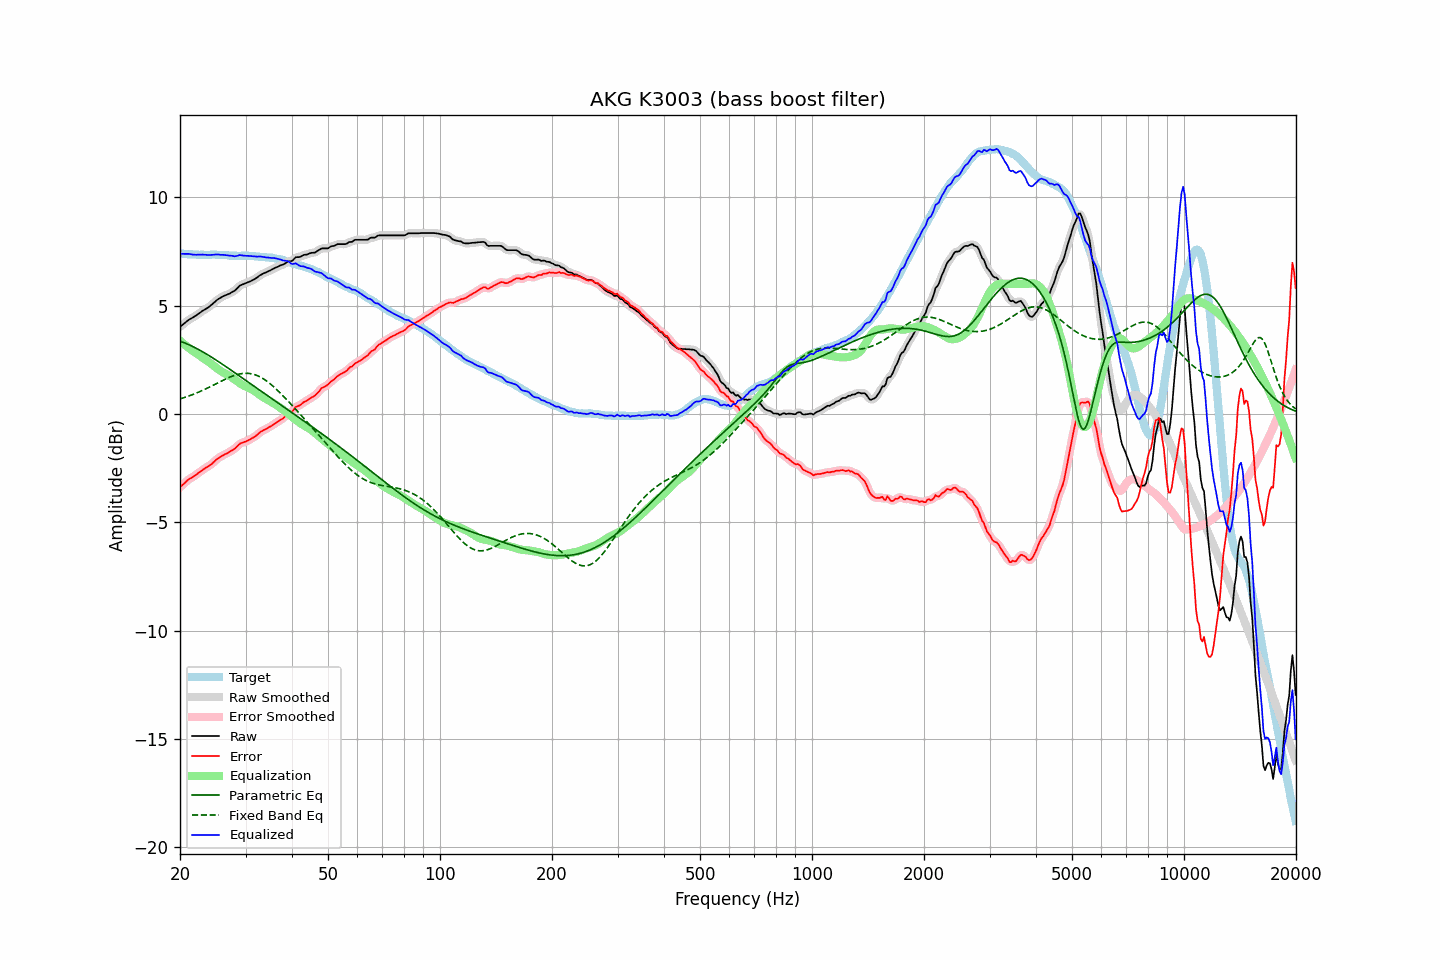

Values plotted in this chart, from the file beside it:
frequency, raw, error, smoothed, error_smoothed, equalization, parametric_eq, fixed_band_eq, equalized_raw, equalized_smoothed, target
20.00, 4.02, -3.39, 4.02, -3.39, 3.38, 3.35, 0.69, 7.39, 7.39, 7.40
20.20, 4.08, -3.32, 4.08, -3.32, 3.31, 3.33, 0.71, 7.39, 7.39, 7.39
20.40, 4.14, -3.26, 4.14, -3.25, 3.25, 3.30, 0.74, 7.39, 7.39, 7.39
20.61, 4.20, -3.19, 4.20, -3.18, 3.19, 3.27, 0.76, 7.38, 7.39, 7.38
20.81, 4.26, -3.11, 4.26, -3.11, 3.13, 3.24, 0.79, 7.38, 7.39, 7.37
21.02, 4.32, -3.04, 4.31, -3.05, 3.07, 3.21, 0.81, 7.39, 7.38, 7.36
21.23, 4.37, -2.99, 4.36, -3.00, 3.01, 3.18, 0.84, 7.38, 7.37, 7.36
21.44, 4.41, -2.96, 4.41, -2.96, 2.96, 3.14, 0.87, 7.36, 7.36, 7.37
21.66, 4.45, -2.91, 4.45, -2.91, 2.90, 3.11, 0.90, 7.35, 7.35, 7.36
21.87, 4.50, -2.86, 4.49, -2.87, 2.85, 3.07, 0.92, 7.35, 7.35, 7.36
22.09, 4.54, -2.81, 4.54, -2.81, 2.80, 3.03, 0.95, 7.34, 7.34, 7.35
22.31, 4.60, -2.75, 4.59, -2.75, 2.75, 2.99, 0.99, 7.35, 7.34, 7.35
22.54, 4.65, -2.69, 4.65, -2.70, 2.70, 2.95, 1.02, 7.35, 7.35, 7.34
22.76, 4.70, -2.65, 4.70, -2.64, 2.65, 2.91, 1.05, 7.35, 7.35, 7.35
22.99, 4.76, -2.59, 4.75, -2.59, 2.60, 2.87, 1.08, 7.35, 7.35, 7.35
23.22, 4.80, -2.54, 4.80, -2.54, 2.55, 2.83, 1.12, 7.34, 7.35, 7.34
23.45, 4.85, -2.49, 4.84, -2.49, 2.50, 2.78, 1.15, 7.34, 7.34, 7.34
23.69, 4.89, -2.45, 4.89, -2.45, 2.45, 2.74, 1.19, 7.33, 7.33, 7.34
23.92, 4.94, -2.40, 4.94, -2.40, 2.39, 2.69, 1.22, 7.33, 7.33, 7.33
24.16, 5.00, -2.35, 4.99, -2.35, 2.34, 2.65, 1.26, 7.33, 7.33, 7.34
24.40, 5.06, -2.30, 5.06, -2.29, 2.28, 2.60, 1.30, 7.34, 7.34, 7.35
24.65, 5.13, -2.23, 5.13, -2.23, 2.22, 2.55, 1.34, 7.34, 7.35, 7.35
24.89, 5.20, -2.15, 5.19, -2.16, 2.16, 2.51, 1.37, 7.36, 7.35, 7.35
25.14, 5.26, -2.08, 5.25, -2.09, 2.10, 2.46, 1.41, 7.36, 7.36, 7.34
25.39, 5.31, -2.03, 5.31, -2.04, 2.05, 2.41, 1.45, 7.35, 7.35, 7.34
25.65, 5.35, -1.99, 5.35, -1.99, 2.00, 2.36, 1.49, 7.34, 7.35, 7.34
25.91, 5.40, -1.94, 5.39, -1.94, 1.95, 2.31, 1.52, 7.34, 7.34, 7.34
26.16, 5.44, -1.90, 5.43, -1.90, 1.90, 2.26, 1.56, 7.34, 7.34, 7.34
26.43, 5.47, -1.86, 5.47, -1.86, 1.86, 2.21, 1.60, 7.33, 7.33, 7.33
26.69, 5.50, -1.83, 5.50, -1.83, 1.83, 2.16, 1.63, 7.32, 7.32, 7.33
26.96, 5.53, -1.79, 5.53, -1.79, 1.79, 2.11, 1.66, 7.31, 7.31, 7.31
27.23, 5.56, -1.75, 5.56, -1.75, 1.74, 2.06, 1.70, 7.30, 7.31, 7.30
27.50, 5.61, -1.70, 5.60, -1.70, 1.69, 2.01, 1.73, 7.30, 7.29, 7.30
27.77, 5.65, -1.65, 5.64, -1.66, 1.64, 1.96, 1.75, 7.29, 7.28, 7.30
28.05, 5.69, -1.61, 5.70, -1.60, 1.59, 1.90, 1.78, 7.27, 7.28, 7.30
28.33, 5.76, -1.54, 5.76, -1.54, 1.53, 1.85, 1.80, 7.29, 7.29, 7.30
28.62, 5.83, -1.46, 5.83, -1.46, 1.48, 1.80, 1.82, 7.30, 7.30, 7.29
28.90, 5.91, -1.39, 5.89, -1.40, 1.42, 1.75, 1.84, 7.33, 7.32, 7.30
29.19, 5.95, -1.35, 5.94, -1.35, 1.38, 1.70, 1.85, 7.32, 7.32, 7.29
29.48, 5.98, -1.33, 5.98, -1.32, 1.33, 1.64, 1.87, 7.31, 7.31, 7.30
29.78, 6.01, -1.30, 6.01, -1.30, 1.29, 1.59, 1.87, 7.30, 7.30, 7.30
30.08, 6.04, -1.27, 6.04, -1.27, 1.26, 1.54, 1.87, 7.30, 7.30, 7.31
30.38, 6.07, -1.23, 6.06, -1.24, 1.23, 1.49, 1.87, 7.29, 7.29, 7.30
30.68, 6.10, -1.20, 6.10, -1.20, 1.19, 1.44, 1.87, 7.29, 7.29, 7.30
30.99, 6.13, -1.16, 6.13, -1.16, 1.16, 1.38, 1.86, 7.28, 7.29, 7.29
31.30, 6.17, -1.12, 6.16, -1.12, 1.11, 1.33, 1.84, 7.28, 7.28, 7.28
31.61, 6.21, -1.08, 6.20, -1.07, 1.07, 1.28, 1.82, 7.27, 7.27, 7.28
31.93, 6.25, -1.02, 6.25, -1.02, 1.01, 1.23, 1.80, 7.26, 7.26, 7.27
32.24, 6.30, -0.97, 6.30, -0.96, 0.96, 1.18, 1.77, 7.26, 7.26, 7.27
32.57, 6.36, -0.90, 6.35, -0.90, 0.91, 1.12, 1.74, 7.26, 7.26, 7.26
32.89, 6.41, -0.84, 6.40, -0.84, 0.86, 1.07, 1.70, 7.26, 7.26, 7.24
33.22, 6.45, -0.79, 6.45, -0.79, 0.81, 1.02, 1.66, 7.25, 7.26, 7.24
33.55, 6.49, -0.75, 6.48, -0.75, 0.76, 0.97, 1.61, 7.25, 7.24, 7.24
33.89, 6.52, -0.72, 6.52, -0.72, 0.71, 0.92, 1.56, 7.23, 7.23, 7.24
34.23, 6.55, -0.68, 6.55, -0.67, 0.67, 0.86, 1.51, 7.22, 7.22, 7.22
34.57, 6.59, -0.63, 6.58, -0.64, 0.63, 0.81, 1.45, 7.21, 7.21, 7.22
34.92, 6.62, -0.59, 6.62, -0.59, 0.59, 0.76, 1.40, 7.20, 7.20, 7.21
35.27, 6.66, -0.56, 6.66, -0.55, 0.54, 0.71, 1.33, 7.20, 7.20, 7.21
35.62, 6.70, -0.49, 6.70, -0.50, 0.50, 0.66, 1.27, 7.19, 7.19, 7.19
35.97, 6.74, -0.44, 6.73, -0.45, 0.45, 0.60, 1.20, 7.19, 7.19, 7.18
... 635 more rows
